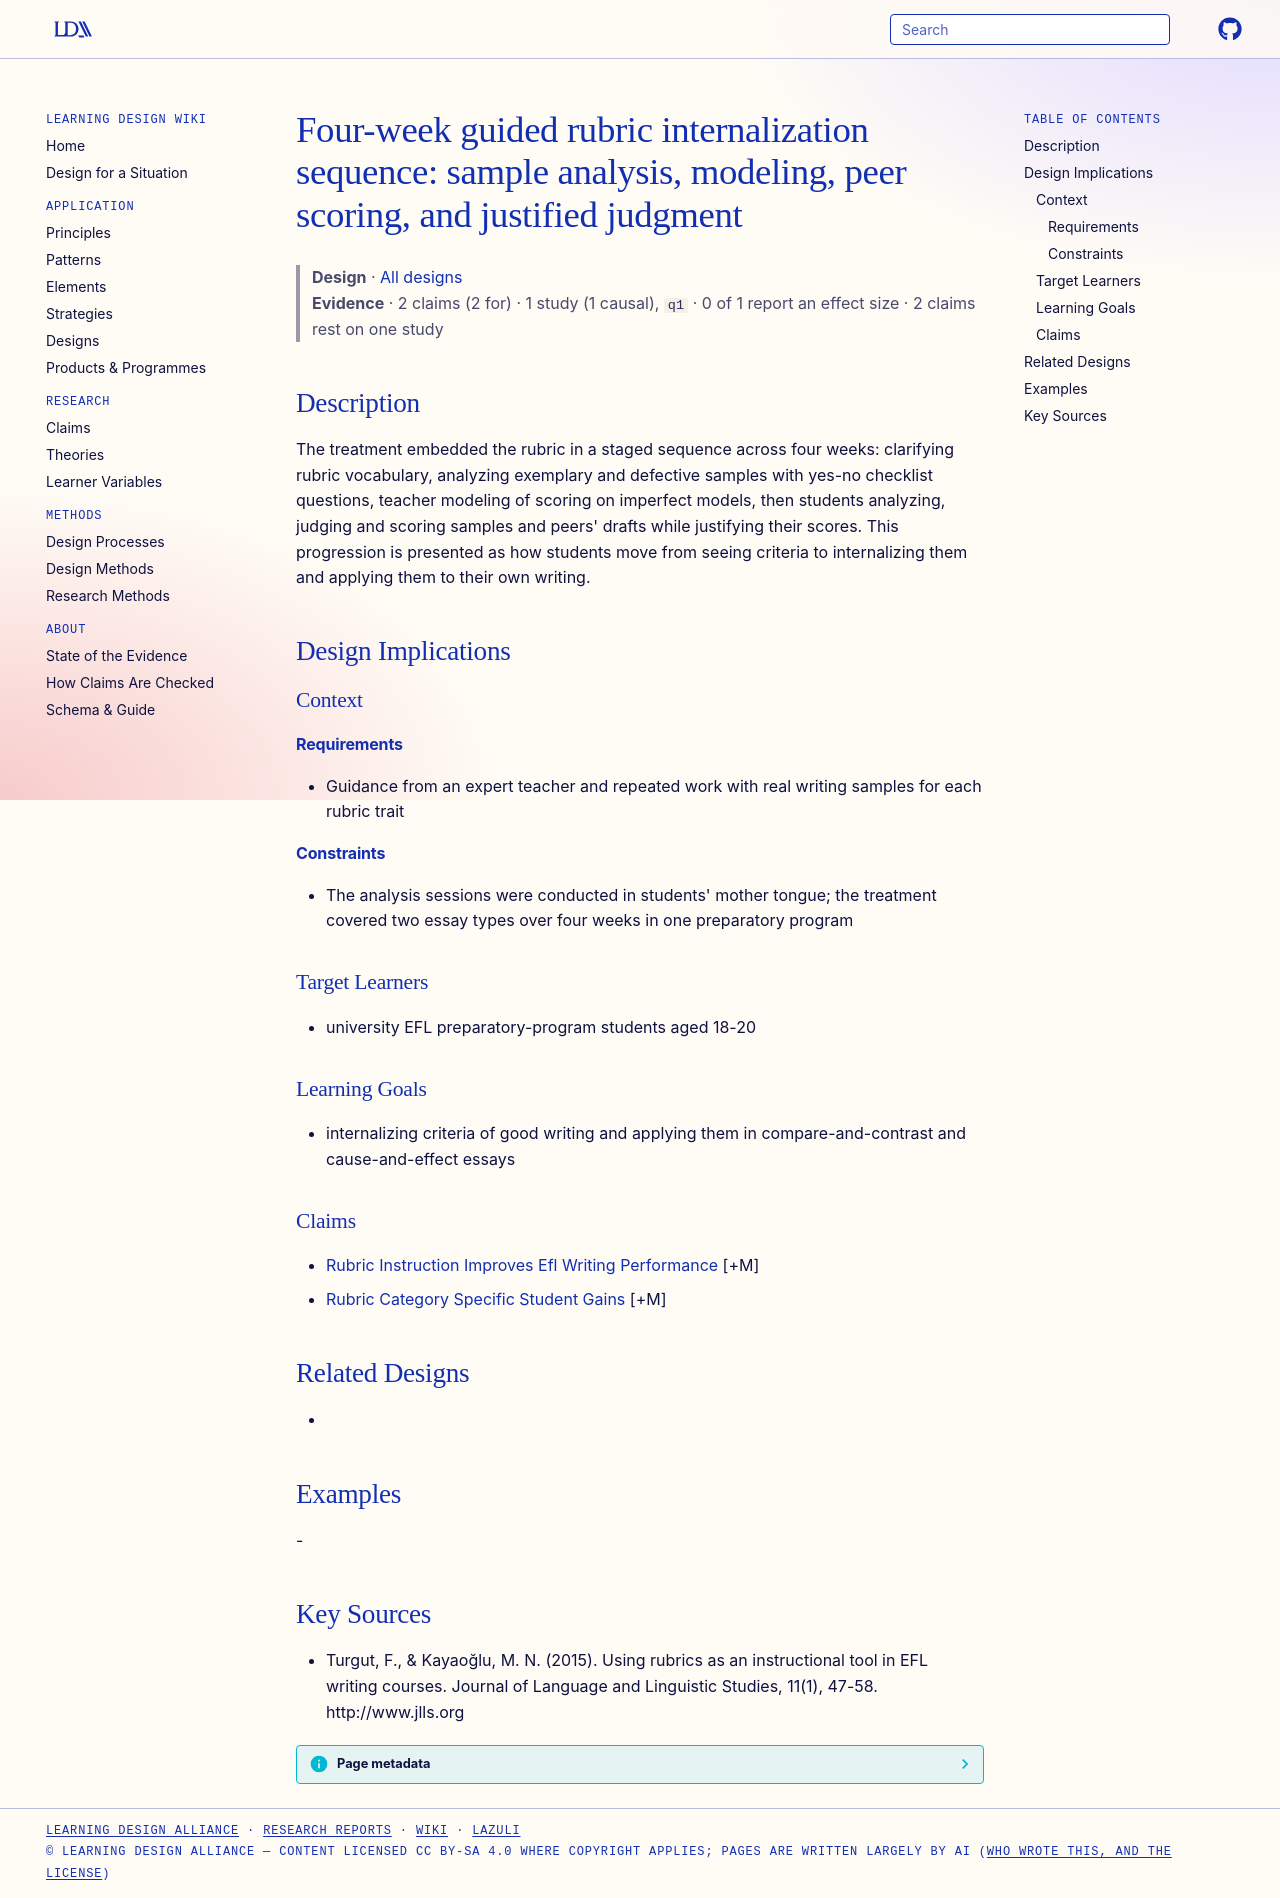

repository: Learning-Design-Alliance/learning-wiki · page: designs/guided-rubric-internalization-sequence/index.html · generator: mkdocs

---
type: design
id: guided-rubric-internalization-sequence
title: "Four-week guided rubric internalization sequence: sample analysis, modeling, peer scoring, and justified judgment"
description: "The treatment embedded the rubric in a staged sequence across four weeks: clarifying rubric vocabulary, analyzing exemplary and defective samples with yes-no checklist questions, teacher modeling of scoring on imperfe..."
status: review
generated:
  by: "process:settle-candidates"
  at: 2026-11-01
sources:
  - id: turgut-2015
    resource: "http://www.jlls.org"
    title: "Turgut, F., & Kayaoğlu, M. N. (2015). Using rubrics as an instructional tool in EFL writing courses. Journal of Language and Linguistic Studies, 11(1), 47-58. http://www.jlls.org"
    author: "Turgut, F., & Kayaoğlu, M. N"
---

# Four-week guided rubric internalization sequence: sample analysis, modeling, peer scoring, and justified judgment

> **Design** · [All designs](index.md)
> **Evidence** · 2 claims (2 for) · 1 study (1 causal), `q1` · 0 of 1 report an effect size · 2 claims rest on one study

## Description
The treatment embedded the rubric in a staged sequence across four weeks: clarifying rubric vocabulary, analyzing exemplary and defective samples with yes-no checklist questions, teacher modeling of scoring on imperfect models, then students analyzing, judging and scoring samples and peers' drafts while justifying their scores. This progression is presented as how students move from seeing criteria to internalizing them and applying them to their own writing.

## Design Implications

### Context
#### Requirements
- Guidance from an expert teacher and repeated work with real writing samples for each rubric trait
#### Constraints
- The analysis sessions were conducted in students' mother tongue; the treatment covered two essay types over four weeks in one preparatory program

### Target Learners
- university EFL preparatory-program students aged 18-20

### Learning Goals
- internalizing criteria of good writing and applying them in compare-and-contrast and cause-and-effect essays

### Claims
- [Rubric Instruction Improves Efl Writing Performance](../claims/rubric-instruction-improves-efl-writing-performance.md) [+M]
- [Rubric Category Specific Student Gains](../claims/rubric-category-specific-student-gains.md) [+M]

## Related Designs
- 

## Examples
-

## Key Sources
- Turgut, F., & Kayaoğlu, M. N. (2015). Using rubrics as an instructional tool in EFL writing courses. Journal of Language and Linguistic Studies, 11(1), 47-58. http://www.jlls.org
